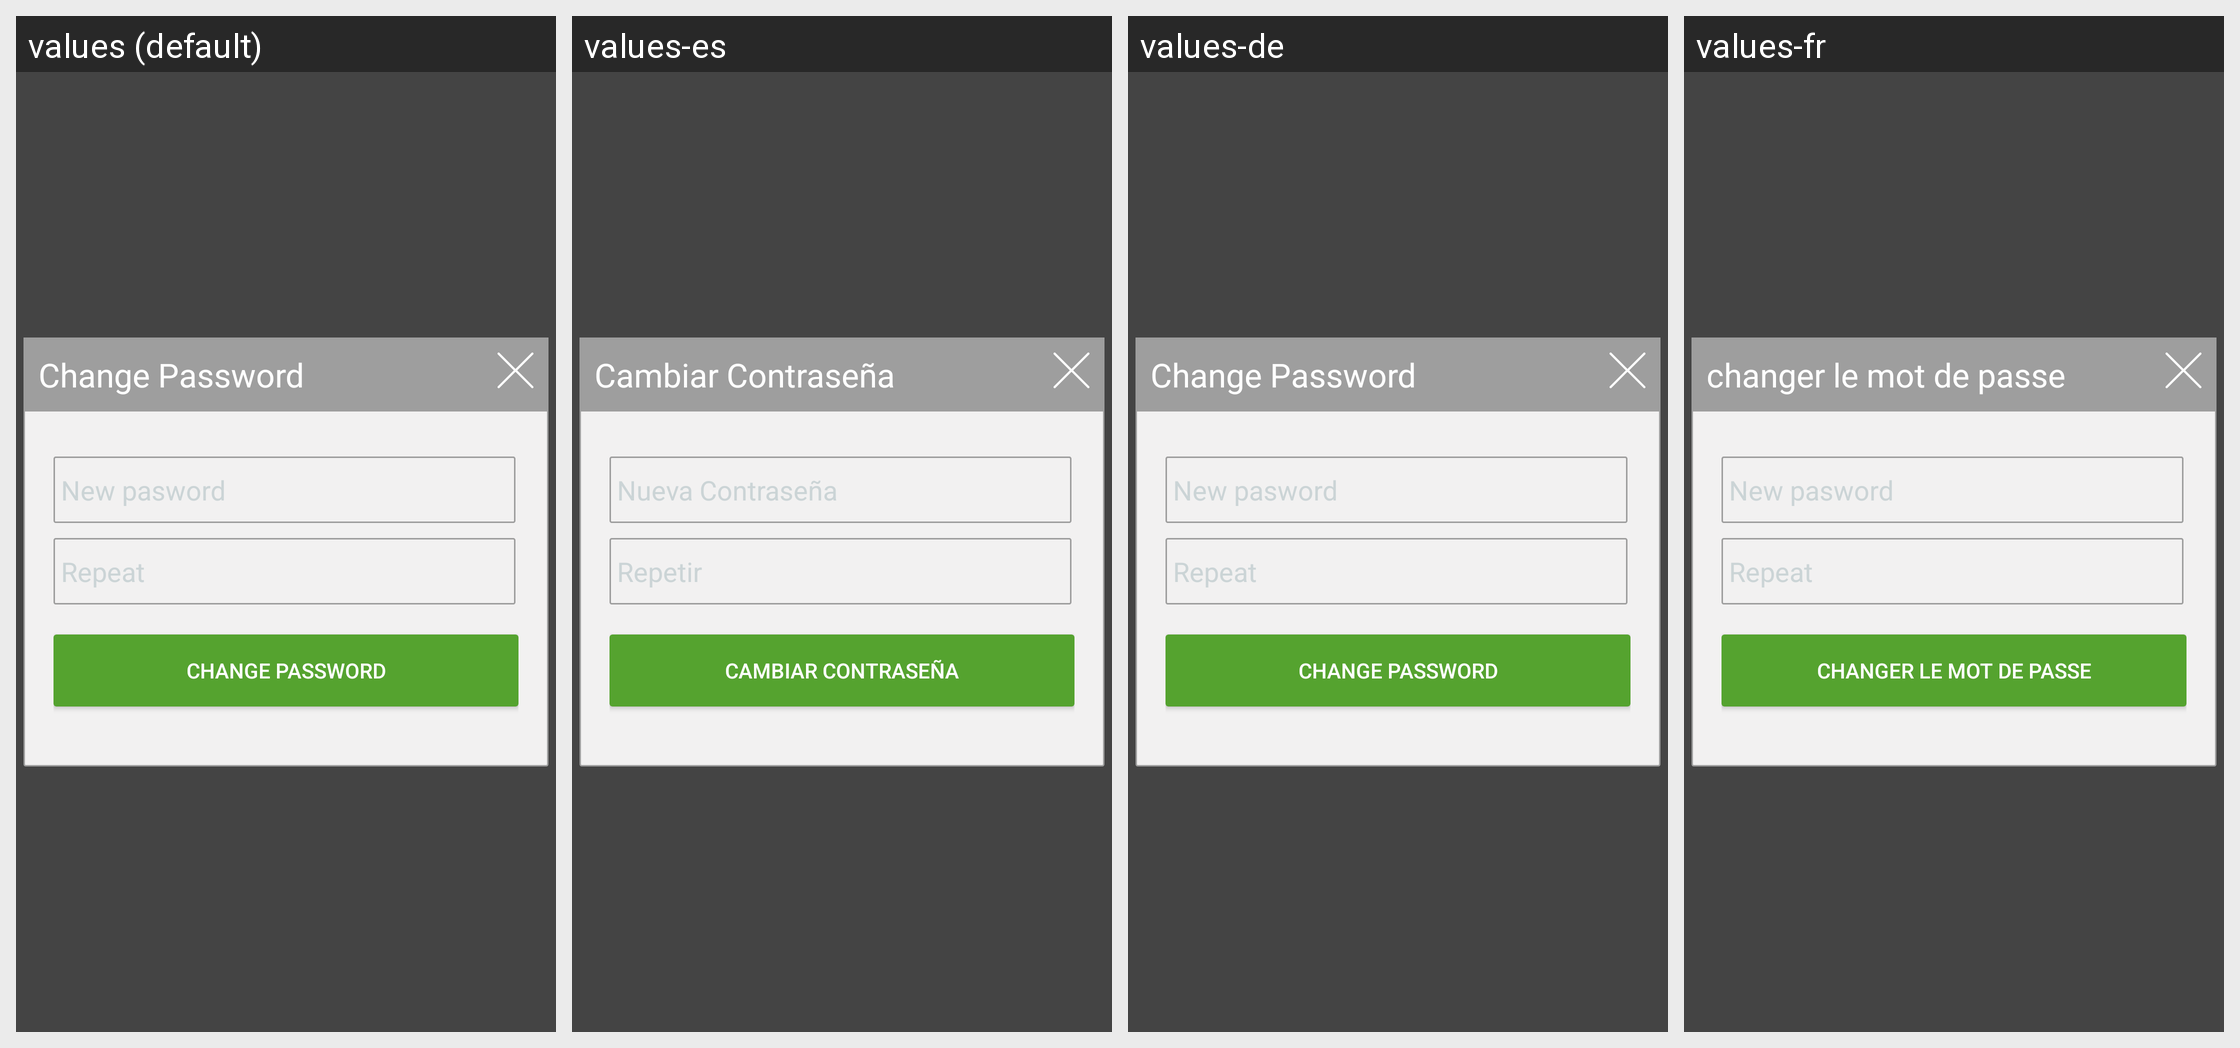

Strings drawn on this Android screen and how each of the app's shown locales translates them:
Android screen res/layout/alert_change_pass.xml rendered under 4 locales, left to right: values (default), values-es, values-de, values-fr. Device: Nexus 5 (rendered at 1080×1920; each locale shown at half size, 540×960, under a caption strip naming it); theme AppTheme.
Other locales in the repository, not shown: values-it.
Strings drawn on this screen, with the default value and each locale's value (text and hints the layout hard-codes, and strings that could not be matched under every locale, appear in the picture but are not listed):

change_pass
  values: Change Password
  values-es: Cambiar Contraseña
  values-de: Change Password
  values-fr: changer le mot de passe

hint_new_pass
  values: New pasword
  values-es: Nueva Contraseña
  values-de: New pasword
  values-fr: New pasword

hint_pass_repeat
  values: Repeat
  values-es: Repetir
  values-de: Repeat
  values-fr: Repeat
